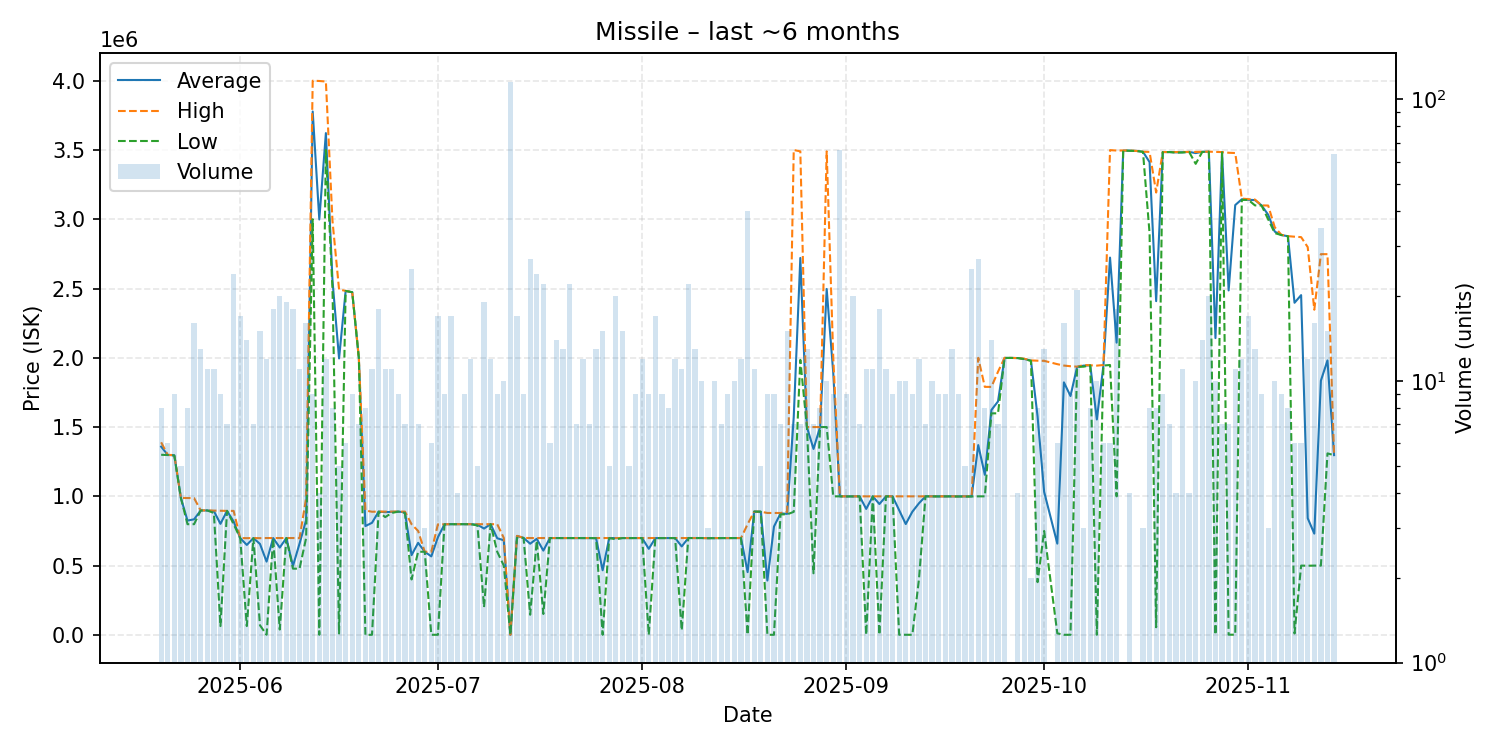

The data file committed next to this chart (first rows):
date, average, highest, lowest, order_count, volume
2025-05-20, 1358625, 1390000, 1300000, 7, 8
2025-05-21, 1298833, 1299000, 1298000, 6, 6
2025-05-22, 1296000, 1298000, 1295000, 9, 9
2025-05-23, 987180, 987900, 987000, 5, 5
2025-05-24, 824999, 987900, 798900, 8, 8
2025-05-25, 834175, 986700, 799000, 13, 16
2025-05-26, 898154, 899000, 897900, 9, 13
2025-05-27, 897900, 897900, 897900, 7, 11
2025-05-28, 893491, 896000, 880000, 9, 11
2025-05-29, 801437, 894900, 63530, 9, 9
2025-05-30, 894900, 894900, 894900, 7, 7
2025-05-31, 818554, 894900, 799000, 12, 24
2025-06-01, 698235, 699000, 698000, 16, 17
2025-06-02, 649182, 698000, 63550, 14, 14
2025-06-03, 698829, 699000, 698000, 7, 7
2025-06-04, 656133, 698000, 69000, 14, 15
2025-06-05, 528901, 699000, 633.0, 12, 12
2025-06-06, 698889, 699000, 698000, 14, 18
2025-06-07, 630300, 699000, 38500, 19, 20
2025-06-08, 699000, 699000, 699000, 16, 19
2025-06-09, 497222, 699000, 478000, 14, 18
2025-06-10, 658364, 698000, 478000, 11, 11
2025-06-11, 828862, 986800, 699000, 15, 16
2025-06-12, 3777778, 4000000, 3000000, 6, 9
2025-06-13, 2998409, 3998000, 637.0, 4, 4
2025-06-14, 3621917, 3994000, 3500000, 8, 12
2025-06-15, 2559000, 2989000, 2497000, 8, 8
2025-06-16, 1995400, 2492500, 10000, 5, 5
2025-06-17, 2483000, 2483500, 2482500, 6, 6
2025-06-18, 2473222, 2474000, 2473000, 6, 9
2025-06-19, 1999286, 2000000, 1999000, 7, 7
2025-06-20, 785462, 897700, 0.01, 8, 8
2025-06-21, 809040, 888800, 638.0, 9, 11
2025-06-22, 889656, 889700, 889600, 18, 18
2025-06-23, 886009, 889600, 850000, 11, 11
2025-06-24, 887936, 889700, 880000, 9, 11
2025-06-25, 889700, 889700, 889700, 9, 9
2025-06-26, 884157, 889700, 880000, 7, 7
2025-06-27, 575520, 799000, 400000, 13, 25
2025-06-28, 664286, 750000, 600000, 7, 7
2025-06-29, 600000, 600000, 600000, 3, 3
2025-06-30, 566442, 600000, 650.0, 6, 6
2025-07-01, 704372, 798000, 660.0, 12, 17
2025-07-02, 798000, 798000, 798000, 5, 9
2025-07-03, 799000, 799000, 799000, 6, 17
2025-07-04, 799000, 799000, 799000, 4, 4
2025-07-05, 799000, 799000, 799000, 8, 9
2025-07-06, 799000, 799000, 799000, 8, 12
2025-07-07, 795400, 799000, 790000, 5, 5
2025-07-08, 767474, 799000, 200000, 15, 19
2025-07-09, 799000, 799000, 799000, 11, 12
2025-07-10, 697433, 799000, 600000, 9, 9
2025-07-11, 683000, 700000, 500000, 6, 10
2025-07-12, 638.0, 638.0, 638.0, 12, 115
2025-07-13, 714024, 714900, 700000, 15, 17
2025-07-14, 700000, 700000, 700000, 9, 9
2025-07-15, 658046, 699000, 145268, 16, 27
2025-07-16, 693429, 699000, 680000, 18, 24
2025-07-17, 608290, 698900, 150768, 11, 22
2025-07-18, 698900, 698900, 698900, 6, 6
... 118 more rows
